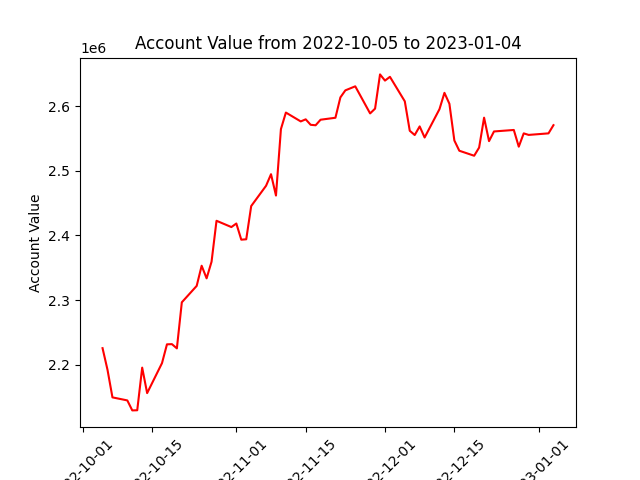

The table this chart was drawn from, first rows:
datadate, account_value
20221005, 2225485
20221006, 2192019
20221007, 2149262
20221010, 2144574
20221011, 2129104
20221012, 2129318
20221013, 2195315
20221014, 2155874
20221017, 2202325
20221018, 2231399
20221019, 2231709
20221020, 2225148
20221021, 2296487
20221024, 2321909
20221025, 2353105
20221026, 2333596
20221027, 2359356
20221028, 2422740
20221031, 2413009
20221101, 2418487
20221102, 2393474
20221103, 2394073
20221104, 2445522
20221107, 2476943
20221108, 2494857
20221109, 2461832
20221110, 2564725
20221111, 2590316
20221114, 2576596
20221115, 2579821
20221116, 2571349
20221117, 2570631
20221118, 2579226
20221121, 2582262
20221122, 2613792
20221123, 2624690
20221125, 2630938
20221128, 2588966
20221129, 2596395
20221130, 2649401
20221201, 2639811
20221202, 2645637
20221205, 2607701
20221206, 2562121
20221207, 2555516
20221208, 2568877
20221209, 2551676
20221212, 2595616
20221213, 2620857
20221214, 2603910
20221215, 2547068
20221216, 2531190
20221219, 2523442
20221220, 2536108
20221221, 2582418
20221222, 2546081
20221223, 2561054
20221227, 2563355
20221228, 2537493
20221229, 2558077
... 3 more rows
